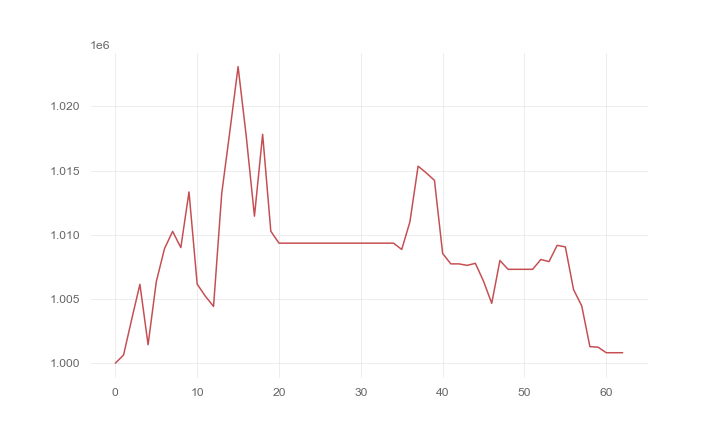

Data behind this chart, as committed beside it:
, 0
0, 1000000
1, 1000634
2, 1003425
3, 1006138
4, 1001438
5, 1006333
6, 1008908
7, 1010263
8, 1008998
9, 1013332
10, 1006155
11, 1005213
12, 1004420
13, 1013215
14, 1018079
15, 1023086
16, 1017644
17, 1011445
18, 1017822
19, 1010273
20, 1009344
21, 1009344
22, 1009344
23, 1009344
24, 1009344
25, 1009344
26, 1009344
27, 1009344
28, 1009344
29, 1009344
30, 1009344
31, 1009344
32, 1009344
33, 1009344
34, 1009344
35, 1008853
36, 1011002
37, 1015339
38, 1014813
39, 1014237
40, 1008546
41, 1007731
42, 1007731
43, 1007615
44, 1007774
45, 1006376
46, 1004661
47, 1007993
48, 1007307
49, 1007307
50, 1007307
51, 1007307
52, 1008072
53, 1007909
54, 1009175
55, 1009052
56, 1005728
57, 1004461
58, 1001287
59, 1001246
... 3 more rows
